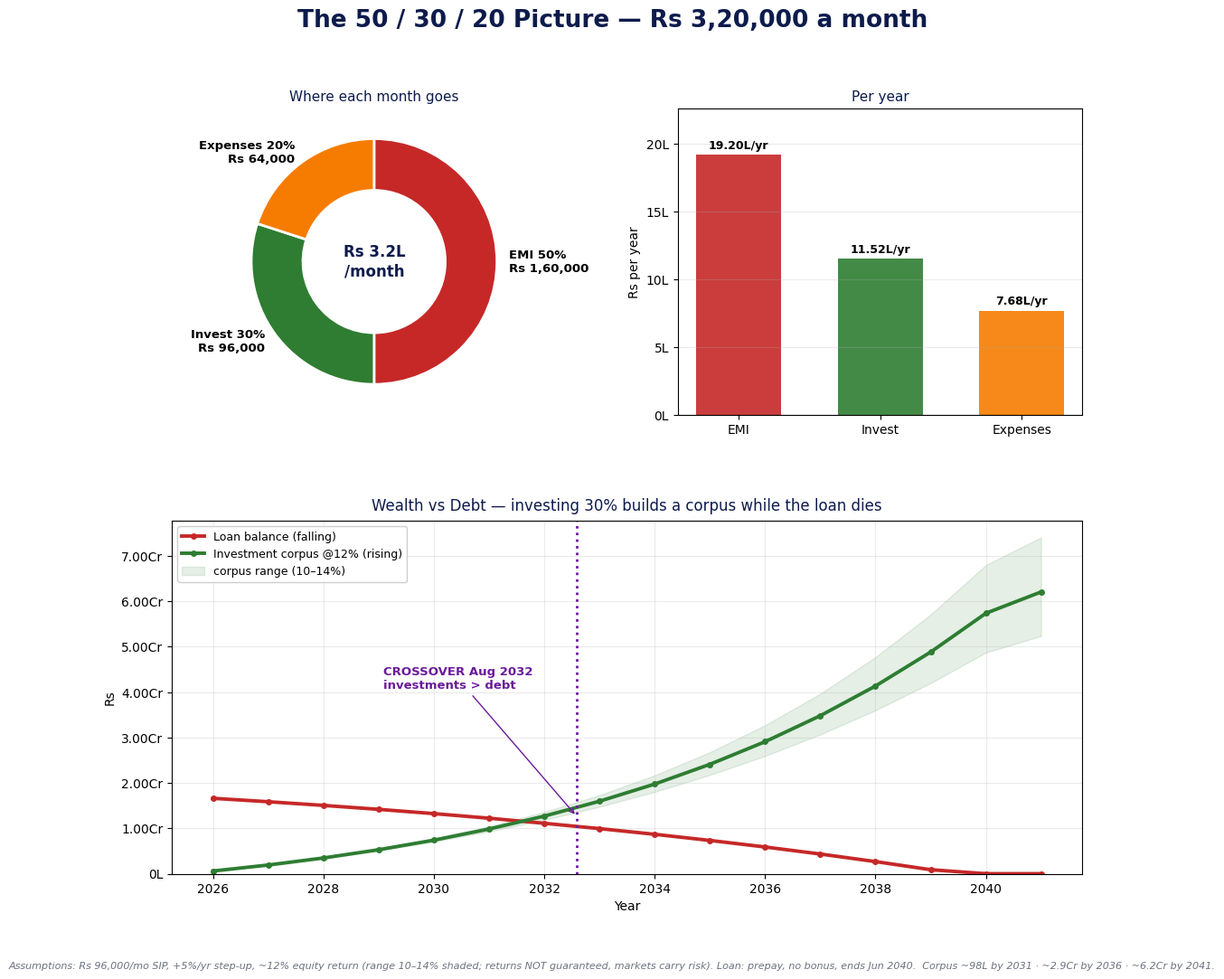

The matplotlib source for this figure: (Note: this script raises an exception after producing the figure.)
#!/usr/bin/env python3
"""50/30/20 picture: EMI vs Invest vs Expenses — wealth-vs-debt crossover."""
import matplotlib
matplotlib.use('Agg')
import matplotlib.pyplot as plt
from matplotlib.ticker import FuncFormatter
import numpy as np, calendar
from datetime import datetime

# ── CONFIG ──
NET_M   = 3_20_000
EMI_M   = 1_60_000          # 50%  (L1 1.2L + L2 0.2L base + 0.2L extra prepay)
INVEST_M= 96_000            # 30%
EXP_M   = 64_000            # 20%
STEPUP  = 0.05              # SIP grows 5%/yr (tracks income)
R_MAIN, R_LO, R_HI = 0.12, 0.10, 0.14   # equity SIP return assumptions
# loan
L1_BAL, L2_BAL = 1_48_00_000, 21_60_000
L1_RATE, L2_RATE = 0.071, 0.0785
L1_EMI, L2_BASE, EXTRA = 1_20_000, 20_000, 20_000
START = datetime(2026, 7, 1)

def add_m(dt, n):
    m=dt.month-1+n; y=dt.year+m//12; m=m%12+1
    return datetime(y, m, min(dt.day, calendar.monthrange(y,m)[1]))

# loan monthly balance (prepay, no bonus)
def loan_curve():
    l1,l2=float(L1_BAL),float(L2_BAL); pts={}
    for k in range(1,700):
        dt=add_m(START,k-1)
        i1,i2=l1*L1_RATE/12, l2*L2_RATE/12; sp=0
        if l2>0:
            p2=L2_BASE+EXTRA
            if p2>l2+i2: sp=p2-(l2+i2); p2=l2+i2
            l2=max(0,l2-(p2-i2))
        if l1>0:
            p1=(L1_EMI+L2_BASE+EXTRA) if l2<=0 else (L1_EMI+sp)
            p1=min(p1,l1+i1); l1=max(0,l1-(p1-i1))
        pts[dt]=l1+l2
        if l1<=1 and l2<=1: break
    return pts

# SIP corpus monthly at rate r, step-up yearly
def sip_curve(r, horizon_months):
    bal=0.0; sip=INVEST_M; pts={}
    for k in range(1,horizon_months+1):
        dt=add_m(START,k-1)
        if k>1 and dt.month==START.month: sip*=(1+STEPUP)   # annual step-up
        bal=bal*(1+r/12)+sip
        pts[dt]=bal
    return pts

loan=loan_curve()
H=len(loan)+12
sip_main=sip_curve(R_MAIN,H); sip_lo=sip_curve(R_LO,H); sip_hi=sip_curve(R_HI,H)

# yearly sampling (Dec each year + final)
def yearly(pts):
    out={}
    for dt,v in pts.items():
        if dt.month==12 or dt==list(pts)[-1]: out[dt.year]=v
    return out
loanY=yearly(loan); mainY=yearly(sip_main); loY=yearly(sip_lo); hiY=yearly(sip_hi)
yrs=sorted(set(loanY)|set(mainY))

# crossover: corpus(main) >= loan balance
cross=None
for dt in sorted(sip_main):
    lb=loan.get(dt, 0 if dt>max(loan) else None)
    if lb is None: continue
    if sip_main[dt]>=lb and lb>0:
        cross=dt; break

# ── FIGURE ──
plt.rcParams.update({'font.size':10,'font.family':'DejaVu Sans'})
fig=plt.figure(figsize=(13,11))
gs=fig.add_gridspec(2,2,height_ratios=[1,1.15],hspace=0.32,wspace=0.25)
fig.suptitle("The 50 / 30 / 20 Picture — Rs 3,20,000 a month", fontsize=19, fontweight='bold', color='#0d1b4c', y=0.98)
def lakh(x,_): return f"{x/1e5:.0f}L" if x<1e7 else f"{x/1e7:.2f}Cr"

# Panel A: donut split
axA=fig.add_subplot(gs[0,0])
vals=[EMI_M,INVEST_M,EXP_M]; labs=[f"EMI 50%\nRs 1,60,000",f"Invest 30%\nRs 96,000",f"Expenses 20%\nRs 64,000"]
cols=['#c62828','#2e7d32','#f57c00']
w,_=axA.pie(vals,labels=labs,colors=cols,startangle=90,counterclock=False,
            wedgeprops=dict(width=0.42,edgecolor='white',linewidth=2),
            textprops=dict(fontsize=9.5,fontweight='bold'))
axA.text(0,0,"Rs 3.2L\n/month",ha='center',va='center',fontsize=12,fontweight='bold',color='#0d1b4c')
axA.set_title("Where each month goes",fontsize=11,color='#0d1b4c')

# Panel B: monthly flows as bars (annual figures)
axB=fig.add_subplot(gs[0,1])
ann=[EMI_M*12,INVEST_M*12,EXP_M*12]
b=axB.bar(['EMI','Invest','Expenses'],ann,color=cols,alpha=0.9,width=0.6)
axB.bar_label(b,labels=[f"{v/1e5:.2f}L/yr" for v in ann],fontsize=9,fontweight='bold',padding=3)
axB.yaxis.set_major_formatter(FuncFormatter(lakh)); axB.set_ylabel("Rs per year")
axB.set_title("Per year",fontsize=11,color='#0d1b4c'); axB.grid(axis='y',alpha=0.25)
axB.set_ylim(0,max(ann)*1.18)

# Panel C: wealth vs debt
axC=fig.add_subplot(gs[1,:])
axC.plot(yrs,[loanY.get(y,0) for y in yrs],color='#c62828',lw=2.8,marker='o',ms=4,label='Loan balance (falling)')
axC.plot(yrs,[mainY.get(y,0) for y in yrs],color='#2e7d32',lw=2.8,marker='o',ms=4,label='Investment corpus @12% (rising)')
axC.fill_between(yrs,[loY.get(y,0) for y in yrs],[hiY.get(y,0) for y in yrs],color='#2e7d32',alpha=0.12,label='corpus range (10–14%)')
axC.yaxis.set_major_formatter(FuncFormatter(lakh)); axC.set_xlabel("Year"); axC.set_ylabel("Rs")
axC.set_title("Wealth vs Debt — investing 30% builds a corpus while the loan dies",fontsize=12,color='#0d1b4c',pad=8)
axC.legend(loc='upper left',fontsize=9,framealpha=0.95); axC.grid(alpha=0.25); axC.set_ylim(bottom=0)
if cross:
    cy=cross.year+ (cross.month-1)/12
    axC.axvline(cy,color='#6a1b9a',ls=':',lw=2)
    axC.annotate(f"CROSSOVER {cross.strftime('%b %Y')}\ninvestments > debt",
                 xy=(cy,mainY.get(cross.year,sip_main[cross])),xytext=(cy-3.5,max(hiY.values())*0.55),
                 fontsize=9.5,color='#6a1b9a',fontweight='bold',arrowprops=dict(arrowstyle='->',color='#6a1b9a'))

# corpus milestones text
def corpus_at(yr): return mainY.get(yr,0)
m5=add_m(START,60).year; m10=add_m(START,120).year; m15=add_m(START,180).year
fig.text(0.5,0.015,
   f"Assumptions: Rs 96,000/mo SIP, +5%/yr step-up, ~12% equity return (range 10–14% shaded; returns NOT guaranteed, markets carry risk). "
   f"Loan: prepay, no bonus, ends Jun 2040.  Corpus ~{corpus_at(m5)/1e5:.0f}L by {m5} · ~{corpus_at(m10)/1e7:.1f}Cr by {m10} · ~{corpus_at(m15)/1e7:.1f}Cr by {m15}.",
   ha='center',fontsize=8,color='#6b7280',style='italic')

plt.savefig('aios/ledger/allocation-50-30-20.png',dpi=150,bbox_inches='tight')
print("Saved")
print(f"Crossover: {cross.strftime('%b %Y') if cross else 'n/a'}")
print(f"Corpus @12%: {m5}->{corpus_at(m5)/1e5:.0f}L | {m10}->{corpus_at(m10)/1e7:.2f}Cr | {m15}->{corpus_at(m15)/1e7:.2f}Cr")
